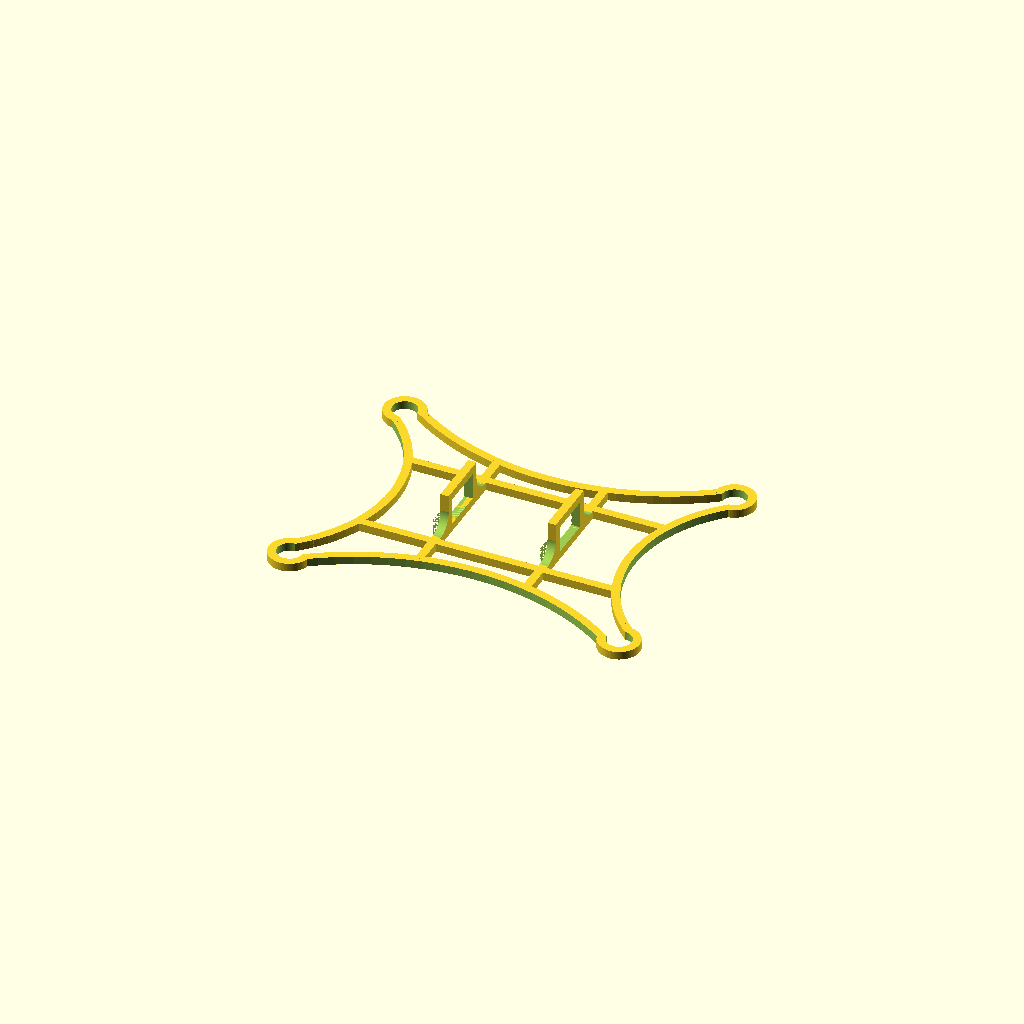
Cell 1 — every parameter at its default value.
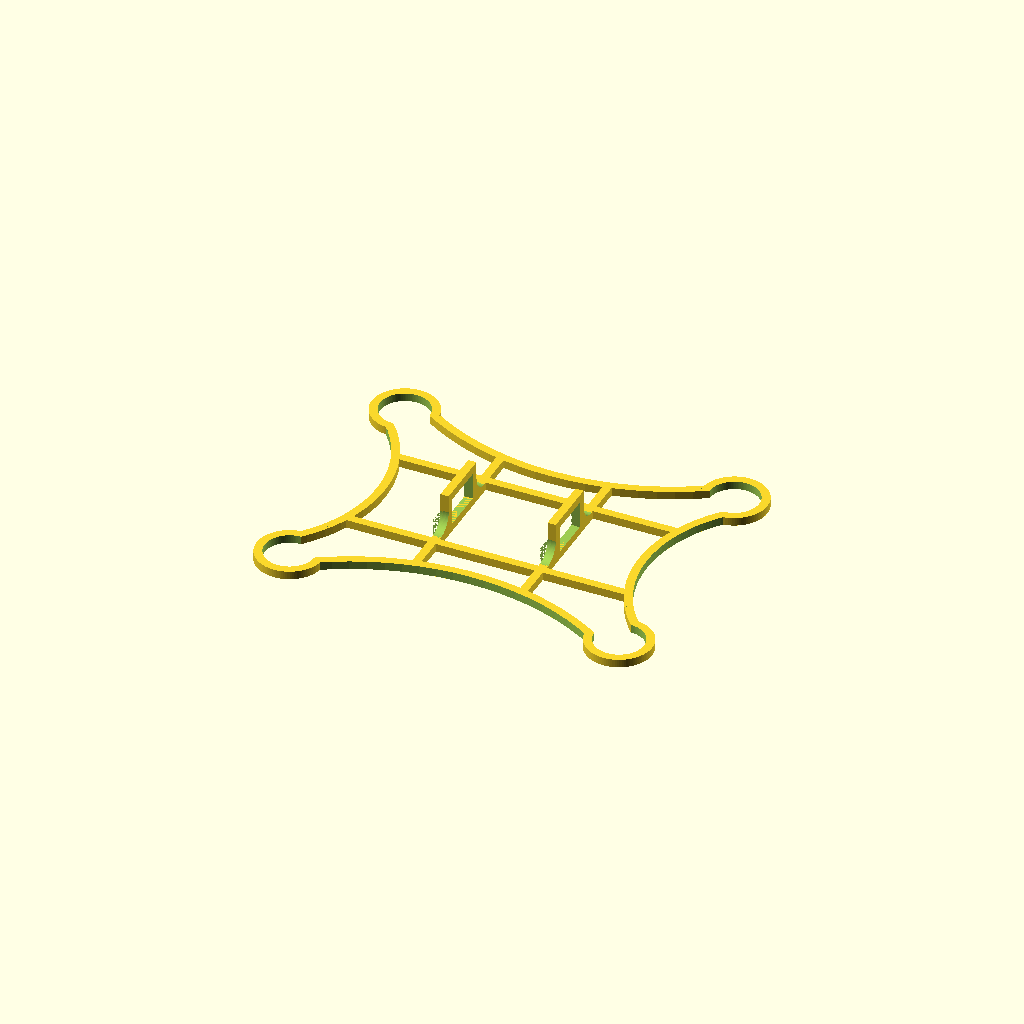
Cell 2: motor_diameter = 12 (everything else at default).
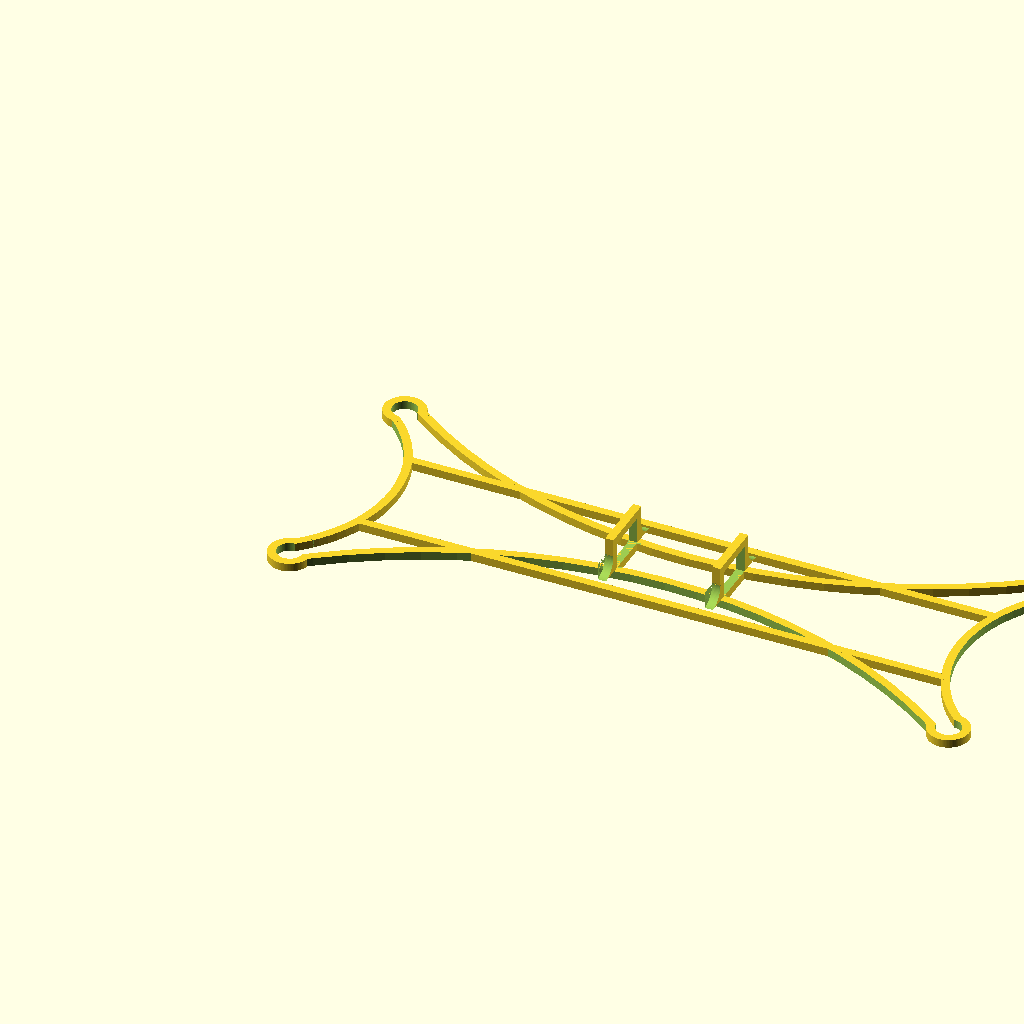
Cell 3: body_l = 160 (everything else at default).
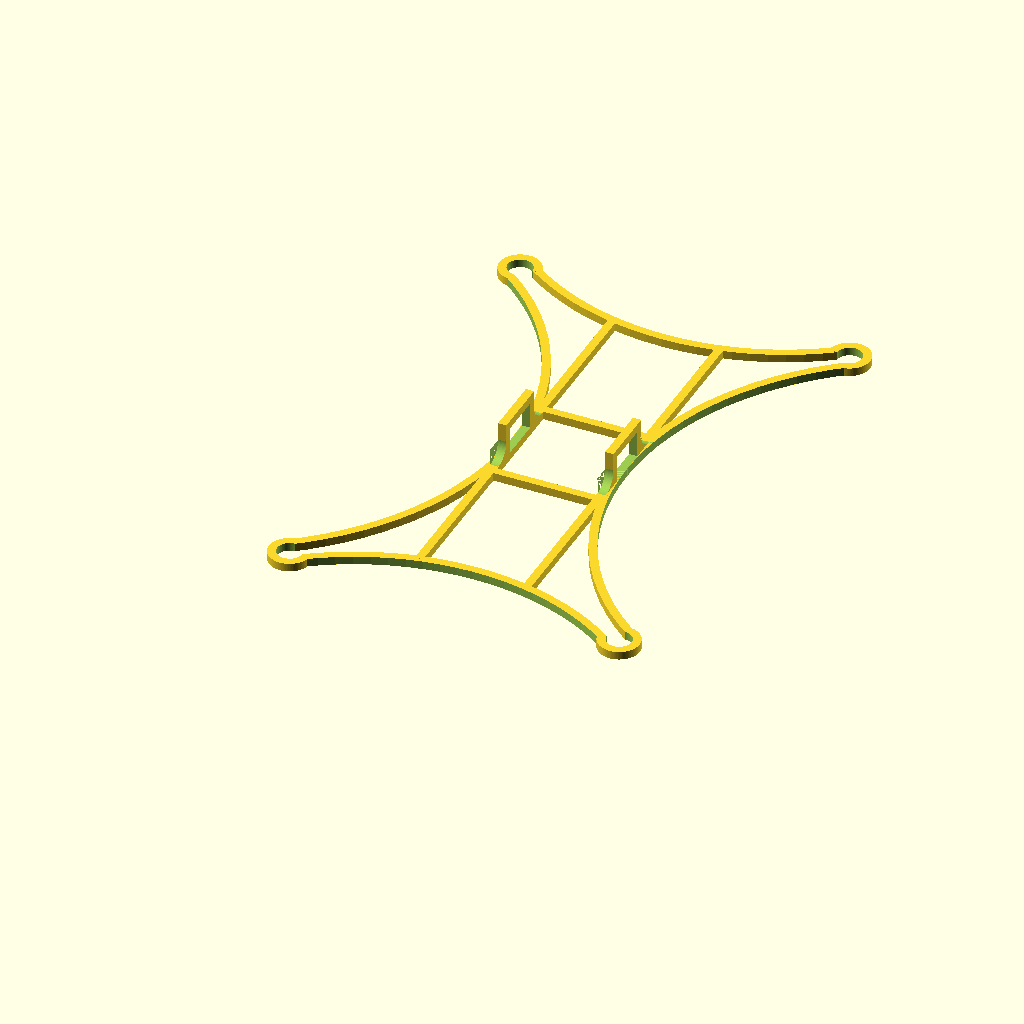
Cell 4 — body_w set to 120, the other parameters unchanged.
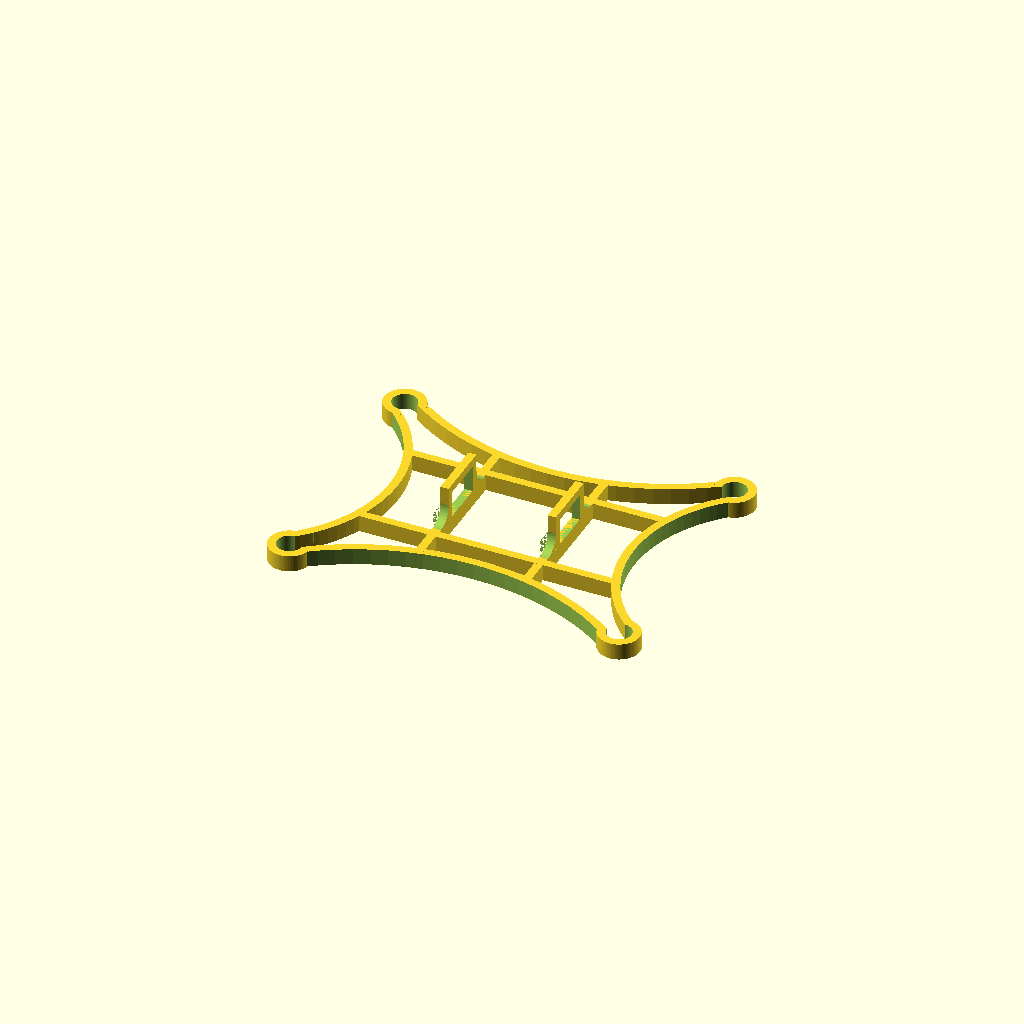
Cell 5 — body_h set to 4, the other parameters unchanged.
One fixed orthographic camera (rotation 55°, 0°, 25°; colour scheme Cornfield) for every cell.
OpenSCAD source file inputs/thingiverse/files/thing-3082781/files/DreamCatcher-Frame-All-In-One.scad:
// ************************
// * Adjustable variables *
// ************************
motor_diameter = 6;
body_l = 80;
body_w = 60;
body_h = 2;
wall_thickness = 2;

center_hole_length = 24;
center_hole_width = 24;
battery_width = 10.5;
battery_height = 6.5;
battery_holder_slope_length = wall_thickness * 2;

// Curve radius for the sides. Smaller radius = deeper sidecut.
// These values must fit the following requirements:
//    body_length_curve_radius >= (body_l - motor_diameter)/2
//    body_width_curve_radius >= (body_w - motor_diameter)/2
body_length_curve_radius = body_l * 0.8;
body_width_curve_radius = body_w * 0.6;

// Whether or not you want a full circle around your motors
closed_motor_holder = false;

// ************************
// * Calculated variables *
// ************************
length_arc_length = body_l - motor_diameter;
width_arc_length = body_w - motor_diameter;

length_angle = asin((length_arc_length/2)/body_length_curve_radius);
length_circle_center_translation = cos(length_angle) * body_length_curve_radius;
length_sidecut_depth = body_length_curve_radius - length_circle_center_translation;

width_angle = asin((width_arc_length/2)/body_width_curve_radius);
width_circle_center_translation = cos(width_angle) * body_width_curve_radius;
width_sidecut_depth = body_width_curve_radius - width_circle_center_translation;

$fn = 100;

// build the frame body without motor holders
module frame_body() {
    union(){
        frame_side(circle_translation=[body_l/2, -length_circle_center_translation, 0], circle_radius=body_length_curve_radius);
        frame_side(circle_translation=[body_l/2, body_w + length_circle_center_translation, 0], circle_radius=body_length_curve_radius);
        frame_side(circle_translation=[body_l + width_circle_center_translation, body_w/2, 0], circle_radius=body_width_curve_radius);
        frame_side(circle_translation=[-width_circle_center_translation, body_w/2, 0], circle_radius=body_width_curve_radius);
        inner_frame();
    }
}

// build an internal lattice to support the flight controller and battery
module inner_frame() {
    width_contact_point_angle = asin((center_hole_width/2 + wall_thickness/2)/body_width_curve_radius);
    width_contact_point_translation = cos(width_contact_point_angle) * body_width_curve_radius;

    length_contact_point_angle = asin((center_hole_length/2 + wall_thickness/2)/body_length_curve_radius);
    length_contact_point_translation = cos(length_contact_point_angle) * body_length_curve_radius;

    inner_frame_length = body_l - (width_contact_point_translation - width_circle_center_translation) * 2 + wall_thickness;
    inner_frame_width = body_w - (length_contact_point_translation - length_circle_center_translation) * 2 +  wall_thickness;

    union() {
        // Width cross-frame
        translate([body_l/2 - center_hole_length/2 - wall_thickness, length_contact_point_translation - length_circle_center_translation - wall_thickness/2, 0])
            cube([wall_thickness, inner_frame_width, body_h]);
        translate([body_l/2 + center_hole_length/2, length_contact_point_translation - length_circle_center_translation - wall_thickness/2, 0])
            cube([wall_thickness, inner_frame_width, body_h]);

        // Length cross-frame
        translate([width_contact_point_translation - width_circle_center_translation - wall_thickness/2, body_w/2 - center_hole_width/2 - wall_thickness, 0])
            cube([inner_frame_length, wall_thickness, body_h]);
        translate([width_contact_point_translation - width_circle_center_translation - wall_thickness/2, body_w/2 + center_hole_width/2, 0])
            cube([inner_frame_length, wall_thickness, body_h]);

        battery_holder();
    }
}

// build both brackets for the battery
module battery_holder() {
    translate([body_l/2 - center_hole_length/2 - wall_thickness, body_w/2 - (battery_width + wall_thickness * 2)/2, body_h])
        battery_holder_bracket();
    translate([body_l/2 + center_hole_length/2, body_w/2 - (battery_width + wall_thickness * 2)/2, body_h])
        battery_holder_bracket();
}

// build a single bracket for the battery
module battery_holder_bracket() {
    difference() {
        union() {
            cube([wall_thickness, battery_width + wall_thickness * 2, battery_height + wall_thickness]);
            difference() {
                difference() {
                    translate([0, -battery_holder_slope_length, 0])
                        cube([wall_thickness, battery_width + wall_thickness * 2 + battery_holder_slope_length * 2, battery_holder_slope_length]);
                    translate([0, -battery_holder_slope_length, battery_holder_slope_length])
                        rotate([0, 90, 0])
                            cylinder(h = wall_thickness + 2, r = battery_holder_slope_length);
                }
                translate([0, battery_width + wall_thickness * 2 + battery_holder_slope_length, battery_holder_slope_length])
                    rotate([0, 90, 0])
                        cylinder(h = wall_thickness + 2, r = battery_holder_slope_length);
            }
        }
        translate([-1, wall_thickness, 0])
            cube([wall_thickness + 2, battery_width, battery_height]);
    }
}

// build a single arching frame side
module frame_side(circle_translation, circle_radius) {
    intersection() {
            // base rectangle for the frame
            translate([-motor_diameter/2, -motor_diameter/2, 0])
                cube([body_l + motor_diameter, body_w + motor_diameter, body_h]);
            // circle to create arching side
            translate(circle_translation)
                difference() {
                    translate([0,0,0])
                        cylinder(h=body_h, r=circle_radius);
                    translate([0,0,-1])
                        cylinder(h=body_h + 2, r=circle_radius-wall_thickness);
                }
        }
}

// build a single motor holder
module motor_holder() {
    difference() {
        cylinder(h=body_h, r=motor_diameter/2 + wall_thickness);
        if (!closed_motor_holder) {
            translate([0, 0, -1])
                cube([motor_diameter, motor_diameter, body_h + 2]);
        }
    }
}

module motor_holders() {
    motor_holder();
    translate([body_l, 0, 0])
        rotate([0, 0, 90])
            motor_holder();
    translate([body_l, body_w, 0])
        rotate([0, 0, 180])
            motor_holder();
    translate([0, body_w, 0])
        rotate([0, 0, 270])
        motor_holder();
}

// build all motor holes
// this is used for final "drilling" of the motor holes
module motor_holes() {
    translate([0, 0, -1])
        cylinder(h=body_h + 2, r=motor_diameter/2);
    translate([body_l, 0, -1])
        cylinder(h=body_h + 2, r=motor_diameter/2);
    translate([body_l, body_w, -1])
        cylinder(h=body_h + 2, r=motor_diameter/2);
    translate([0, body_w, -1])
        cylinder(h=body_h + 2, r=motor_diameter/2);
}

// put all the components together
module build_frame() {
    difference() {
        union() {
            frame_body();   
            motor_holders();
        }
        motor_holes();
    }
}

build_frame();
Customizer parameters (derived from the source; name, type, default, range or options):
motor_diameter: number, default 6
body_l: number, default 80
body_w: number, default 60
body_h: number, default 2
wall_thickness: number, default 2
center_hole_length: number, default 24
center_hole_width: number, default 24
battery_width: number, default 10.5
battery_height: number, default 6.5
closed_motor_holder: bool, default false
